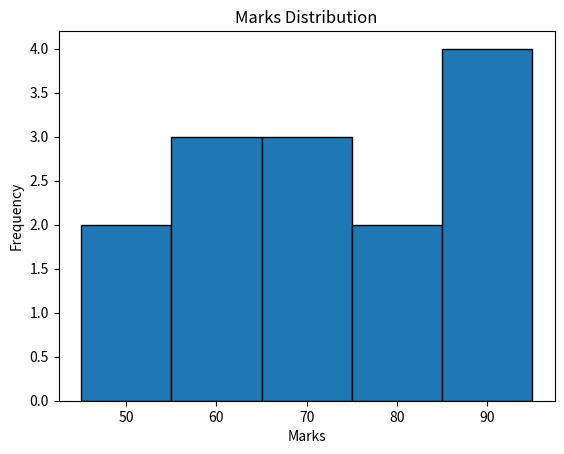

Recreate this plot in Python.
import matplotlib.pyplot as plt

marks = [45, 50, 55, 60, 60, 65, 70, 70,
         75, 80, 85, 90, 90, 95]

plt.hist(marks, bins=5, edgecolor="black")
plt.title("Marks Distribution")
plt.xlabel("Marks")
plt.ylabel("Frequency")
plt.show()
